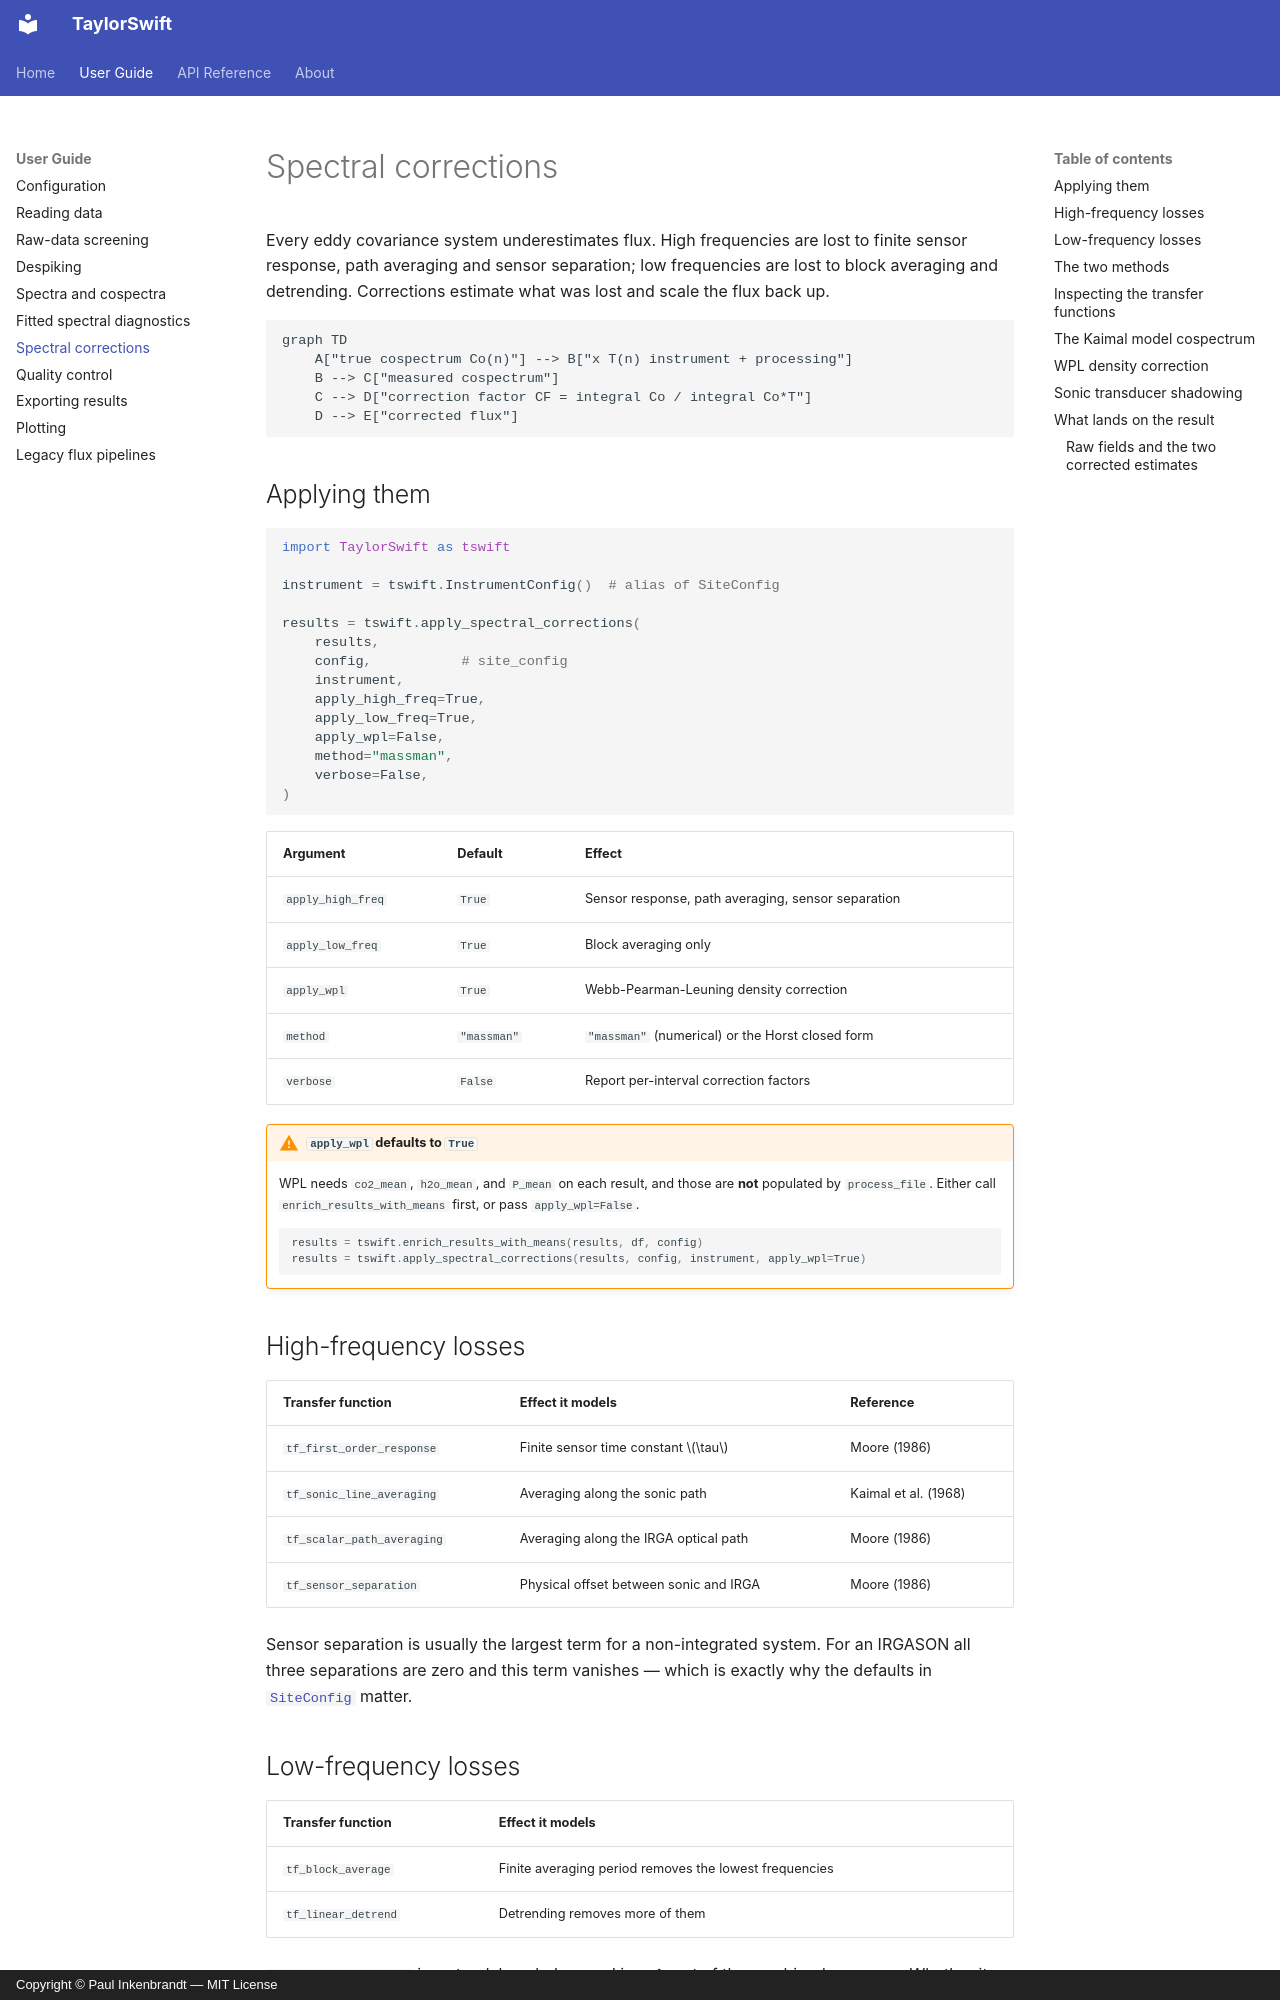

repository: inkenbrandt/TaylorSwift · page: guide/corrections/index.html · generator: mkdocs · copyright: Copyright © Paul Inkenbrandt — MIT License

# Spectral corrections

Every eddy covariance system underestimates flux. High frequencies are lost to
finite sensor response, path averaging and sensor separation; low frequencies
are lost to block averaging and detrending. Corrections estimate what was lost
and scale the flux back up.

```mermaid
graph TD
    A["true cospectrum Co(n)"] --> B["x T(n) instrument + processing"]
    B --> C["measured cospectrum"]
    C --> D["correction factor CF = integral Co / integral Co*T"]
    D --> E["corrected flux"]
```

## Applying them

```python
import TaylorSwift as tswift

instrument = tswift.InstrumentConfig()  # alias of SiteConfig

results = tswift.apply_spectral_corrections(
    results,
    config,           # site_config
    instrument,
    apply_high_freq=True,
    apply_low_freq=True,
    apply_wpl=False,
    method="massman",
    verbose=False,
)
```

| Argument | Default | Effect |
| --- | --- | --- |
| `apply_high_freq` | `True` | Sensor response, path averaging, sensor separation |
| `apply_low_freq` | `True` | Block averaging only |
| `apply_wpl` | `True` | Webb-Pearman-Leuning density correction |
| `method` | `"massman"` | `"massman"` (numerical) or the Horst closed form |
| `verbose` | `False` | Report per-interval correction factors |

!!! warning "`apply_wpl` defaults to `True`"
    WPL needs `co2_mean`, `h2o_mean`, and `P_mean` on each result, and those
    are **not** populated by `process_file`. Either call
    `enrich_results_with_means` first, or pass `apply_wpl=False`.

    ```python
    results = tswift.enrich_results_with_means(results, df, config)
    results = tswift.apply_spectral_corrections(results, config, instrument, apply_wpl=True)
    ```

## High-frequency losses

| Transfer function | Effect it models | Reference |
| --- | --- | --- |
| `tf_first_order_response` | Finite sensor time constant $\tau$ | Moore (1986) |
| `tf_sonic_line_averaging` | Averaging along the sonic path | Kaimal et al. (1968) |
| `tf_scalar_path_averaging` | Averaging along the IRGA optical path | Moore (1986) |
| `tf_sensor_separation` | Physical offset between sonic and IRGA | Moore (1986) |

Sensor separation is usually the largest term for a non-integrated system. For
an IRGASON all three separations are zero and this term vanishes — which is
exactly why the defaults in [`SiteConfig`](configuration.md) matter.

## Low-frequency losses

| Transfer function | Effect it models |
| --- | --- |
| `tf_block_average` | Finite averaging period removes the lowest frequencies |
| `tf_linear_detrend` | Detrending removes more of them |

`tf_linear_detrend` is a standalone helper and is **not** part of the combined response. Whether it should replace or accompany block averaging has not been validated here; no detrending response has been added. The combined low-frequency response depends only on `averaging_period`. A 30-minute window loses more
low-frequency flux than a 60-minute one; the ogive tells you whether that
matters at your site (see [Spectra and cospectra](spectra.md)).
